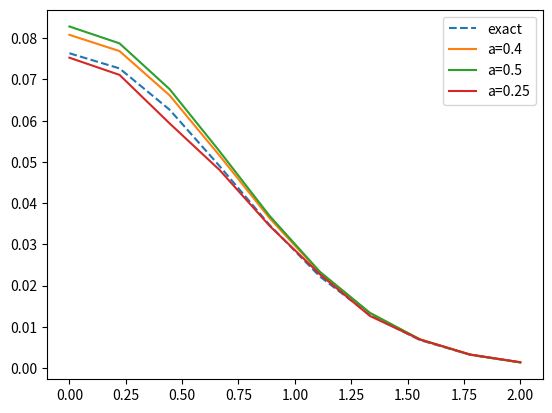

Generate this figure with matplotlib:
import numpy as np
import matplotlib.pyplot as plt

t_min = 0
t_max = 4
T = t_max - t_min

x = np.linspace(0, 2, 10)

exact = [np.exp(-0.5*(T))*(np.exp(-0.5*i**2)/((np.pi)**0.25))**2 for i in x]

#lattice spacing 0.4 results, done with 1e7 number of evaluations (neval) and 10 iterations (nitn)
#computation time = 16106.1 seconds
a_04 = [0.08082022, 0.07688142, 0.06615662, 0.05149643, 0.03630287, 0.0231589, 0.01335318, 0.00696922, 0.00329297, 0.00140723]
#lattice spacing 0.5 results, done with 1e6 number of evaluations (neval) and 10 iterations (nitn)
#computation time = 1368.5 seconds
a_05 = [0.08284511, 0.07875156, 0.06765028, 0.05254049, 0.03685722, 0.02336877, 0.01338682, 0.00693364, 0.00324445, 0.00137188]
#lattice spacing 0.25 results, done with 1e6 number of evaluations (neval) and 20 iterations (nitn) with learing speed 0.2 
#and same settings of integrator training with learning speed 0.4 (default is 0.5)
#computation time = 9610.6 seconds
a_025 = [0.0752747,  0.07111113, 0.05934637, 0.04802138, 0.03445684, 0.02274903, 0.0126437,  0.00693276, 0.00329618, 0.00143581]

plt.plot(x, exact, label='exact', linestyle='dashed')
plt.plot(x, a_04, label='a=0.4')
plt.plot(x, a_05, label='a=0.5')
plt.plot(x, a_025, label='a=0.25')
plt.legend()

plt.show()